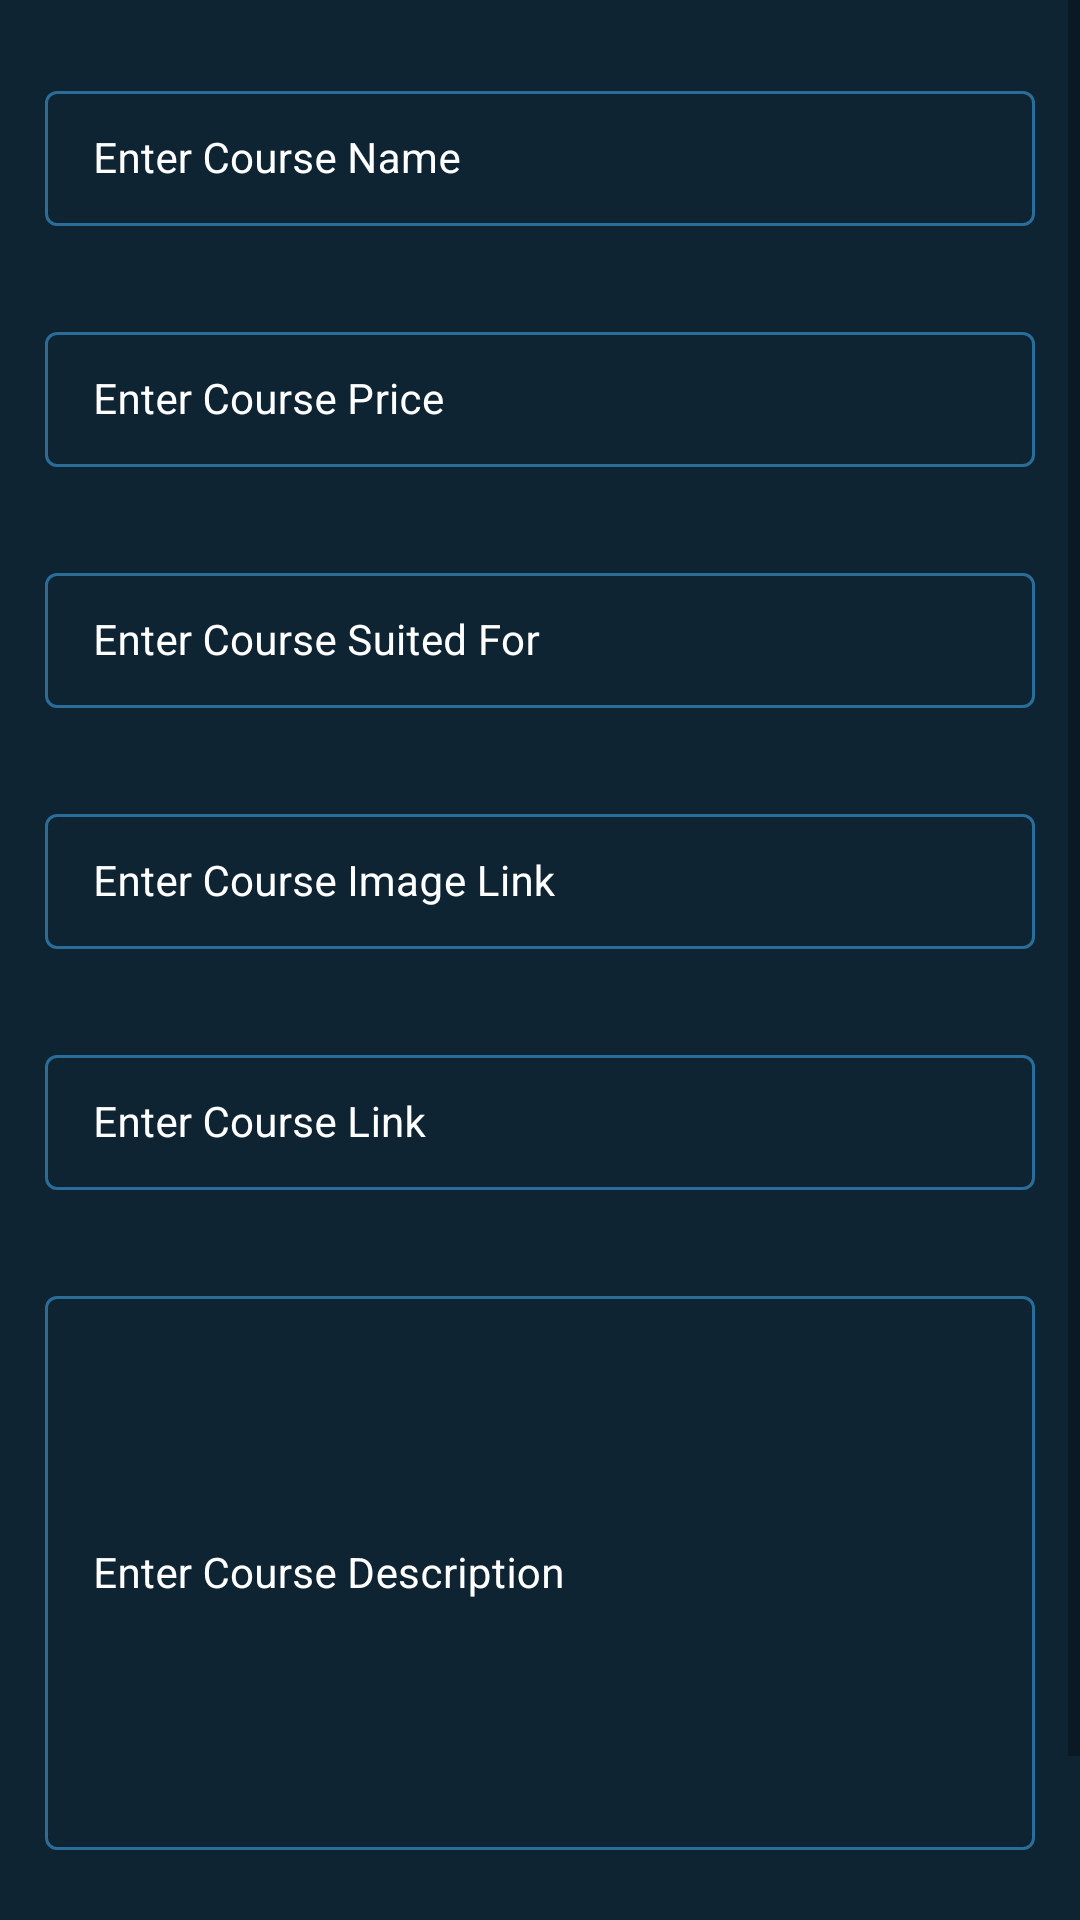

Write the Android layout XML for this screen, with the resource values it uses.
<!-- AndroidManifest.xml: application theme Theme.FirebaseCrudApplication -->
<!-- res/layout/activity_add_course_acitivity.xml -->
<?xml version="1.0" encoding="utf-8"?>
<ScrollView xmlns:android="http://schemas.android.com/apk/res/android"
    xmlns:app="http://schemas.android.com/apk/res-auto"
    xmlns:tools="http://schemas.android.com/tools"
    android:layout_width="match_parent"
    android:layout_height="match_parent"
    android:background="@color/blue_shade_1"
    tools:context=".AddCourseActivity">

    <RelativeLayout
        android:layout_width="match_parent"
        android:layout_height="match_parent">

        <LinearLayout
            android:layout_width="match_parent"
            android:layout_height="wrap_content"
            android:orientation="vertical">

            <com.google.android.material.textfield.TextInputLayout
                style="@style/TextInputLayout"
                android:layout_width="match_parent"
                android:layout_height="wrap_content"
                android:layout_marginStart="10dp"
                android:layout_marginTop="20dp"
                android:layout_marginEnd="10dp"
                android:hint="Enter Course Name"
                android:padding="5dp"
                android:textColorHint="@color/white"
                app:hintTextColor="@color/white">

                <com.google.android.material.textfield.TextInputEditText
                    android:id="@+id/idEdtCourseName"
                    android:layout_width="match_parent"
                    android:layout_height="wrap_content"
                    android:importantForAutofill="no"
                    android:inputType="text"
                    android:textColor="@color/white"
                    android:textColorHint="@color/white"
                    android:textSize="14sp" />
            </com.google.android.material.textfield.TextInputLayout>

            <com.google.android.material.textfield.TextInputLayout
                style="@style/TextInputLayout"
                android:layout_width="match_parent"
                android:layout_height="wrap_content"
                android:layout_marginStart="10dp"
                android:layout_marginTop="20dp"
                android:layout_marginEnd="10dp"
                android:hint="Enter Course Price"
                android:padding="5dp"
                android:textColorHint="@color/white"
                app:hintTextColor="@color/white">

                <com.google.android.material.textfield.TextInputEditText
                    android:id="@+id/idEdtCoursePrice"
                    android:layout_width="match_parent"
                    android:layout_height="wrap_content"
                    android:importantForAutofill="no"
                    android:inputType="number"
                    android:textColor="@color/white"
                    android:textColorHint="@color/white"
                    android:textSize="14sp" />
            </com.google.android.material.textfield.TextInputLayout>

            <com.google.android.material.textfield.TextInputLayout
                style="@style/TextInputLayout"
                android:layout_width="match_parent"
                android:layout_height="wrap_content"
                android:layout_marginStart="10dp"
                android:layout_marginTop="20dp"
                android:layout_marginEnd="10dp"
                android:hint="Enter Course Suited For"
                android:padding="5dp"
                android:textColorHint="@color/white"
                app:hintTextColor="@color/white">

                <com.google.android.material.textfield.TextInputEditText
                    android:id="@+id/idEdtCourseSuitedFor"
                    android:layout_width="match_parent"
                    android:layout_height="wrap_content"
                    android:importantForAutofill="no"
                    android:inputType="text"
                    android:textColor="@color/white"
                    android:textColorHint="@color/white"
                    android:textSize="14sp" />
            </com.google.android.material.textfield.TextInputLayout>

            <com.google.android.material.textfield.TextInputLayout
                style="@style/TextInputLayout"
                android:layout_width="match_parent"
                android:layout_height="wrap_content"
                android:layout_marginStart="10dp"
                android:layout_marginTop="20dp"
                android:layout_marginEnd="10dp"
                android:hint="Enter Course Image Link"
                android:padding="5dp"
                android:textColorHint="@color/white"
                app:hintTextColor="@color/white">

                <com.google.android.material.textfield.TextInputEditText
                    android:id="@+id/idEdtCourseImageLink"
                    android:layout_width="match_parent"
                    android:layout_height="wrap_content"
                    android:importantForAutofill="no"
                    android:inputType="text"
                    android:textColor="@color/white"
                    android:textColorHint="@color/white"
                    android:textSize="14sp" />
            </com.google.android.material.textfield.TextInputLayout>

            <com.google.android.material.textfield.TextInputLayout
                style="@style/TextInputLayout"
                android:layout_width="match_parent"
                android:layout_height="wrap_content"
                android:layout_marginStart="10dp"
                android:layout_marginTop="20dp"
                android:layout_marginEnd="10dp"
                android:hint="Enter Course Link"
                android:padding="5dp"
                android:textColorHint="@color/white"
                app:hintTextColor="@color/white">

                <com.google.android.material.textfield.TextInputEditText
                    android:id="@+id/idEdtCourseLink"
                    android:layout_width="match_parent"
                    android:layout_height="wrap_content"
                    android:importantForAutofill="no"
                    android:inputType="text"
                    android:textColor="@color/white"
                    android:textColorHint="@color/white"
                    android:textSize="14sp" />
            </com.google.android.material.textfield.TextInputLayout>

            <com.google.android.material.textfield.TextInputLayout
                style="@style/TextInputLayout"
                android:layout_width="match_parent"
                android:layout_height="200dp"
                android:layout_marginStart="10dp"
                android:layout_marginTop="20dp"
                android:layout_marginEnd="10dp"
                android:hint="Enter Course Description"
                android:padding="5dp"
                android:textColorHint="@color/white"
                app:hintTextColor="@color/white">

                <com.google.android.material.textfield.TextInputEditText
                    android:id="@+id/idEdtCourseDesc"
                    android:layout_width="match_parent"
                    android:layout_height="match_parent"
                    android:importantForAutofill="no"
                    android:inputType="text"
                    android:textColor="@color/white"
                    android:textColorHint="@color/white"
                    android:textSize="14sp" />
            </com.google.android.material.textfield.TextInputLayout>

            <Button
                android:id="@+id/idBtnAddCourse"
                android:layout_width="match_parent"
                android:layout_height="wrap_content"
                android:layout_marginStart="10dp"
                android:layout_marginTop="20dp"
                android:layout_marginEnd="10dp"
                android:layout_marginBottom="10dp"
                android:background="@drawable/custom_button_back"
                android:text="Add Course"
                android:textAllCaps="false" />

        </LinearLayout>

        <ProgressBar
            android:id="@+id/idPBLoading"
            android:layout_width="wrap_content"
            android:layout_height="wrap_content"
            android:layout_centerInParent="true"
            android:indeterminate="true"
            android:indeterminateDrawable="@drawable/progress_back"
            android:visibility="gone" />

    </RelativeLayout>


</ScrollView>
<!-- resources referenced by this layout -->
<resources>
  <color name="blue_shade_1">#0e2433</color>
  <color name="white">#FFFFFFFF</color>
  <!-- drawable custom_button_back (drawable) -->
  <?xml version="1.0" encoding="utf-8"?>
  <shape android:shape="rectangle" xmlns:android="http://schemas.android.com/apk/res/android">
  <solid android:color="@color/blue_shade_1"/>
      <corners android:radius="20dp"/>
      
  
  </shape>
  <!-- drawable progress_back (drawable) -->
  <?xml version="1.0" encoding="utf-8"?>
  <rotate xmlns:android="http://schemas.android.com/apk/res/android"
      android:fromDegrees="0"
      android:pivotX="50%"
      android:pivotY="50%"
      android:toDegrees="360">
  
      <shape
          android:innerRadiusRatio="3"
          android:shape="ring"
          android:thicknessRatio="8"
          android:useLevel="false"
          >
          <size android:width="76dip"
              android:height="76dip"/>
          <gradient android:angle="0"
              android:endColor="#00ffffff"
              android:startColor="@color/purple_200"
              android:type="sweep"
              android:useLevel="false"/>
  
      </shape>
  
  </rotate>
  <style name="TextInputLayout" parent="Widget.MaterialComponents.TextInputLayout.OutlinedBox.Dense">
          <item name="boxStrokeColor">#296D98</item>
          <item name="boxStrokeWidth">1dp</item>
      </style>
  <style name="Theme.FirebaseCrudApplication" parent="Theme.MaterialComponents.DayNight.DarkActionBar">
          
          <item name="colorPrimary">@color/purple_500</item>
          <item name="colorPrimaryVariant">@color/purple_700</item>
          <item name="colorOnPrimary">@color/white</item>
          
          <item name="colorSecondary">@color/teal_200</item>
          <item name="colorSecondaryVariant">@color/teal_700</item>
          <item name="colorOnSecondary">@color/black</item>
          
          <item name="android:statusBarColor">?attr/colorPrimaryVariant</item>
          
      </style>
  <color name="purple_200">#296D98</color>
  <color name="purple_500">#296D98</color>
  <color name="purple_700">#296D98</color>
  <color name="teal_200">#FF03DAC5</color>
  <color name="teal_700">#FF018786</color>
  <color name="black">#FF000000</color>
</resources>
